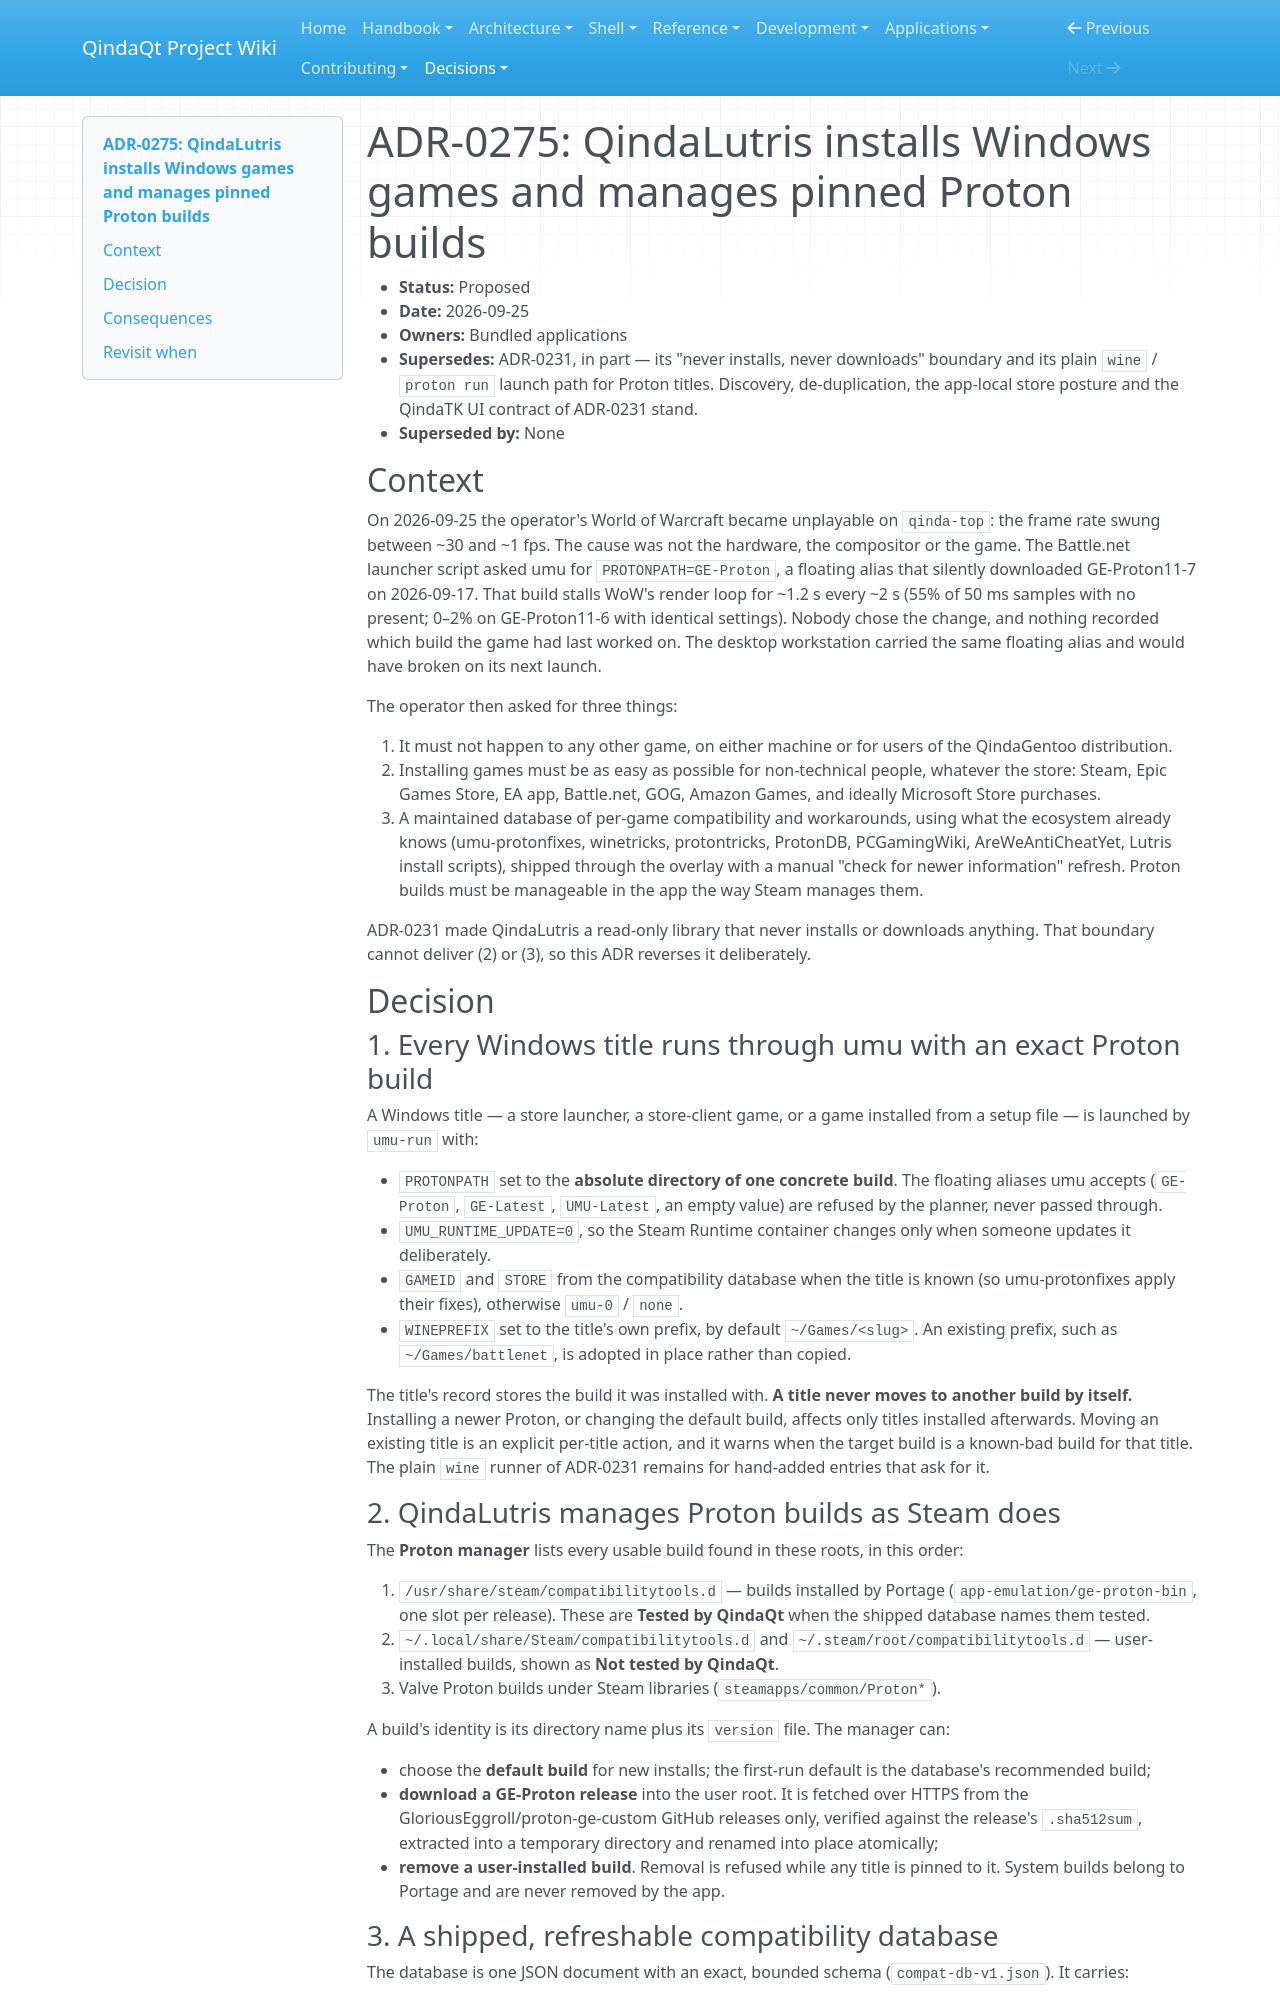

repository: Es00bac/QindaQt · page: adr/0275-qindalutris-installs-games-and-manages-pinned-proton.html · generator: mkdocs

# ADR-0275: QindaLutris installs Windows games and manages pinned Proton builds

- **Status:** Proposed
- **Date:** 2026-09-25
- **Owners:** Bundled applications
- **Supersedes:** ADR-0231, in part — its "never installs, never downloads"
  boundary and its plain `wine` / `proton run` launch path for Proton titles.
  Discovery, de-duplication, the app-local store posture and the QindaTK UI
  contract of ADR-0231 stand.
- **Superseded by:** None

## Context

On 2026-09-25 the operator's World of Warcraft became unplayable on
`qinda-top`: the frame rate swung between ~30 and ~1 fps. The cause was not
the hardware, the compositor or the game. The Battle.net launcher script
asked umu for `PROTONPATH=GE-Proton`, a floating alias that silently
downloaded GE-Proton11-7 on 2026-09-17. That build stalls WoW's render loop
for ~1.2 s every ~2 s (55% of 50 ms samples with no present; 0–2% on
GE-Proton11-6 with identical settings). Nobody chose the change, and nothing
recorded which build the game had last worked on. The desktop workstation
carried the same floating alias and would have broken on its next launch.

The operator then asked for three things:

1. It must not happen to any other game, on either machine or for users of
   the QindaGentoo distribution.
2. Installing games must be as easy as possible for non-technical people,
   whatever the store: Steam, Epic Games Store, EA app, Battle.net, GOG,
   Amazon Games, and ideally Microsoft Store purchases.
3. A maintained database of per-game compatibility and workarounds, using
   what the ecosystem already knows (umu-protonfixes, winetricks,
   protontricks, ProtonDB, PCGamingWiki, AreWeAntiCheatYet, Lutris install
   scripts), shipped through the overlay with a manual "check for newer
   information" refresh. Proton builds must be manageable in the app the way
   Steam manages them.

ADR-0231 made QindaLutris a read-only library that never installs or
downloads anything. That boundary cannot deliver (2) or (3), so this ADR
reverses it deliberately.

## Decision

### 1. Every Windows title runs through umu with an exact Proton build

A Windows title — a store launcher, a store-client game, or a game installed
from a setup file — is launched by `umu-run` with:

- `PROTONPATH` set to the **absolute directory of one concrete build**. The
  floating aliases umu accepts (`GE-Proton`, `GE-Latest`, `UMU-Latest`, an
  empty value) are refused by the planner, never passed through.
- `UMU_RUNTIME_UPDATE=0`, so the Steam Runtime container changes only when
  someone updates it deliberately.
- `GAMEID` and `STORE` from the compatibility database when the title is
  known (so umu-protonfixes apply their fixes), otherwise `umu-0` / `none`.
- `WINEPREFIX` set to the title's own prefix, by default
  `~/Games/<slug>`. An existing prefix, such as `~/Games/battlenet`, is
  adopted in place rather than copied.

The title's record stores the build it was installed with. **A title never
moves to another build by itself.** Installing a newer Proton, or changing
the default build, affects only titles installed afterwards. Moving an
existing title is an explicit per-title action, and it warns when the target
build is a known-bad build for that title. The plain `wine` runner of
ADR-0231 remains for hand-added entries that ask for it.

### 2. QindaLutris manages Proton builds as Steam does

The **Proton manager** lists every usable build found in these roots, in
this order:

1. `/usr/share/steam/compatibilitytools.d` — builds installed by Portage
   (`app-emulation/ge-proton-bin`, one slot per release). These are
   **Tested by QindaQt** when the shipped database names them tested.
2. `~/.local/share/Steam/compatibilitytools.d` and
   `~/.steam/root/compatibilitytools.d` — user-installed builds, shown as
   **Not tested by QindaQt**.
3. Valve Proton builds under Steam libraries (`steamapps/common/Proton*`).

A build's identity is its directory name plus its `version` file. The
manager can:

- choose the **default build** for new installs; the first-run default is
  the database's recommended build;
- **download a GE-Proton release** into the user root. It is fetched over
  HTTPS from the GloriousEggroll/proton-ge-custom GitHub releases only,
  verified against the release's `.sha512sum`, extracted into a temporary
  directory and renamed into place atomically;
- **remove a user-installed build**. Removal is refused while any title is
  pinned to it. System builds belong to Portage and are never removed by the
  app.
